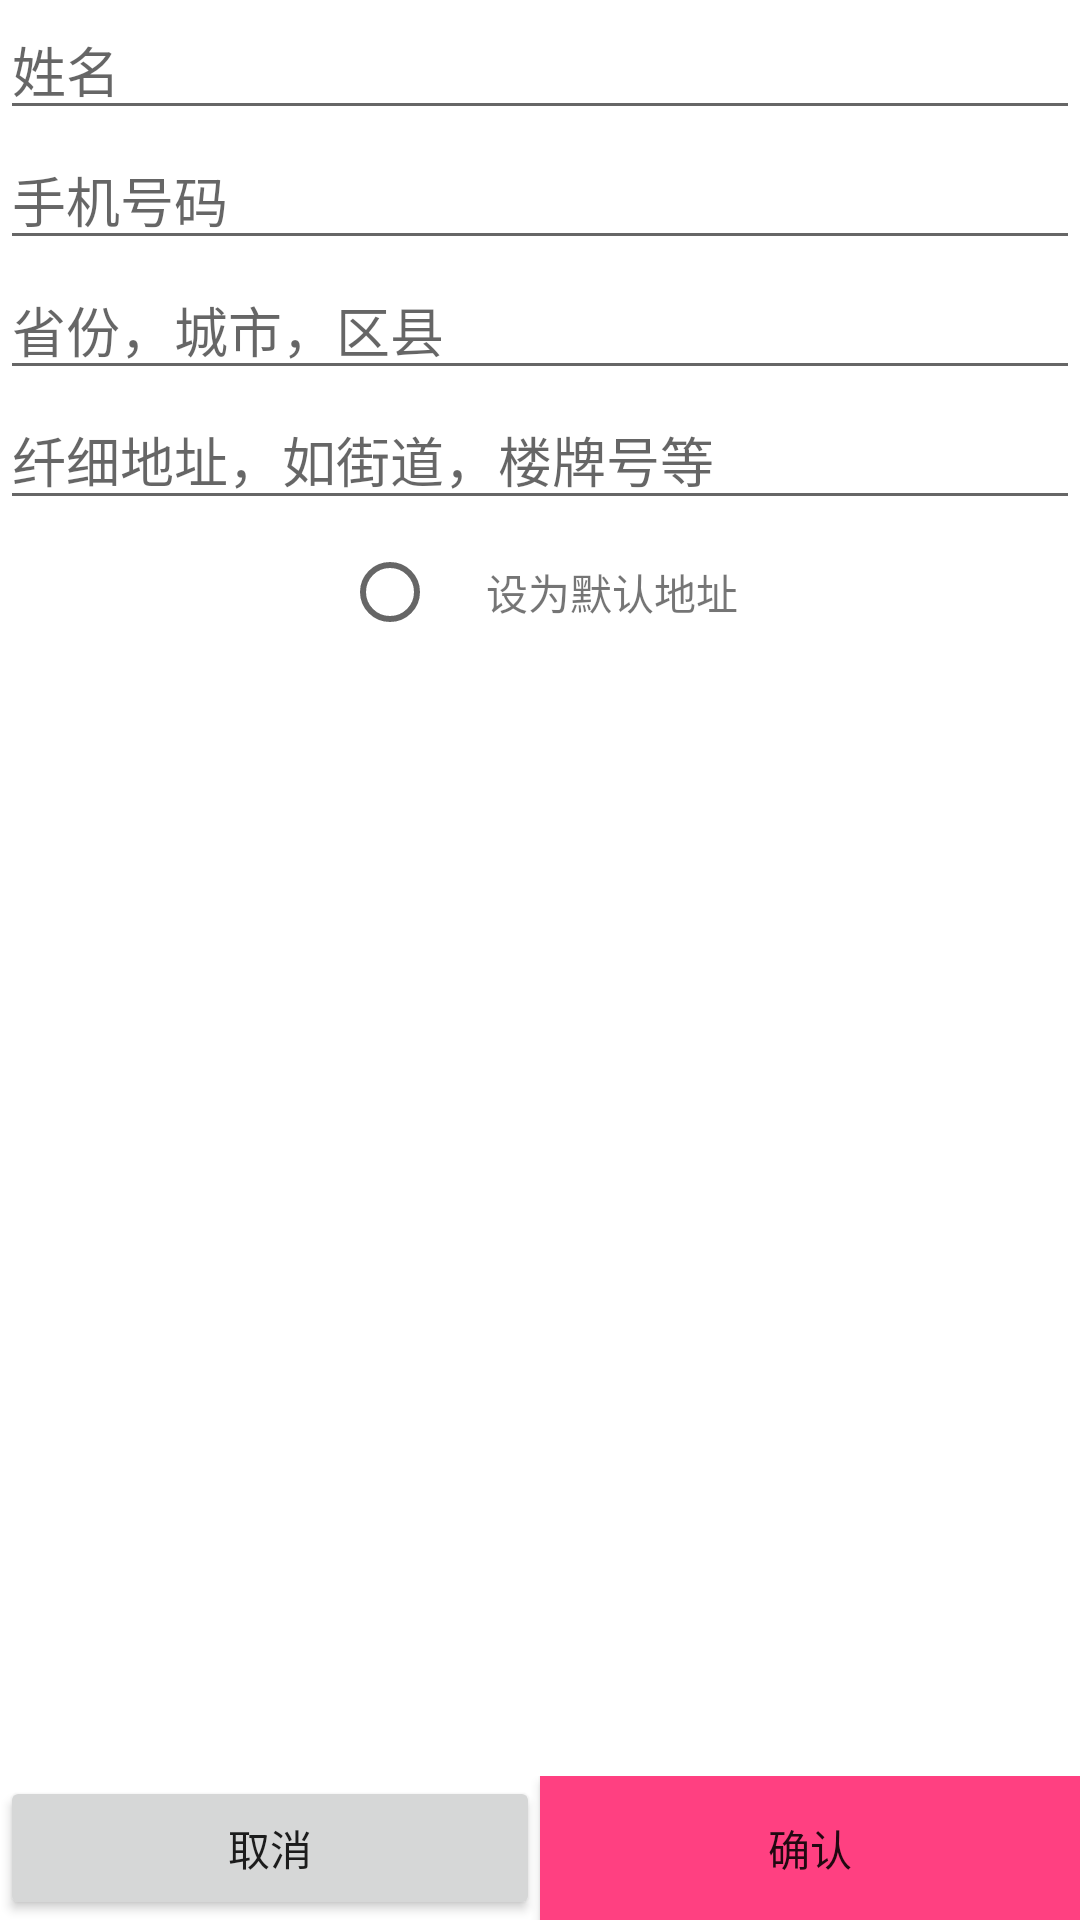

Produce the Android XML layout that renders to this screen, including the resource entries it uses.
<!-- AndroidManifest.xml: application theme AppTheme -->
<!-- res/layout/activity_address.xml -->
<?xml version="1.0" encoding="utf-8"?>
<RelativeLayout xmlns:android="http://schemas.android.com/apk/res/android"
    xmlns:app="http://schemas.android.com/apk/res-auto"
    xmlns:tools="http://schemas.android.com/tools"
    android:layout_width="match_parent"
    android:layout_height="match_parent"
    tools:context=".view.main.mine.AddressActivity">
    <LinearLayout
        android:orientation="vertical"
        android:layout_width="match_parent"
        android:layout_height="wrap_content">
        <EditText
            android:hint="姓名"
            android:layout_width="match_parent"
            android:layout_height="wrap_content" />
        <EditText
            android:hint="手机号码"
            android:layout_width="match_parent"
            android:layout_height="wrap_content" />
        <EditText
            android:id="@+id/et_xuan"
            android:hint="省份，城市，区县"
            android:layout_width="match_parent"
            android:layout_height="wrap_content" />
        <EditText
            android:hint="纤细地址，如街道，楼牌号等"
            android:layout_width="match_parent"
            android:layout_height="wrap_content" />
        <LinearLayout
            android:gravity="center"
            android:orientation="horizontal"
            android:layout_width="match_parent"
            android:layout_height="wrap_content">
            <RadioButton
                android:layout_gravity="center"
                android:layout_width="wrap_content"
                android:layout_height="wrap_content" />
            <TextView
                android:layout_marginTop="0dp"
                android:text="设为默认地址"
                android:layout_width="wrap_content"
                android:layout_height="wrap_content" />
        </LinearLayout>
    </LinearLayout>
    <LinearLayout
        android:layout_alignParentBottom="true"
        android:layout_width="match_parent"
        android:layout_height="wrap_content">
        <Button
            android:id="@+id/btn_xiao"
            android:text="取消"
            android:layout_weight="1"
            android:layout_width="wrap_content"
            android:layout_height="wrap_content" />
        <Button
            android:id="@+id/btn_que"
            android:text="确认"
            android:background="@color/fab_bg"
            android:layout_weight="1"
            android:layout_width="wrap_content"
            android:layout_height="wrap_content" />
    </LinearLayout>
</RelativeLayout>
<!-- resources referenced by this layout -->
<resources>
  <color name="fab_bg">#FF4081</color>
</resources>
